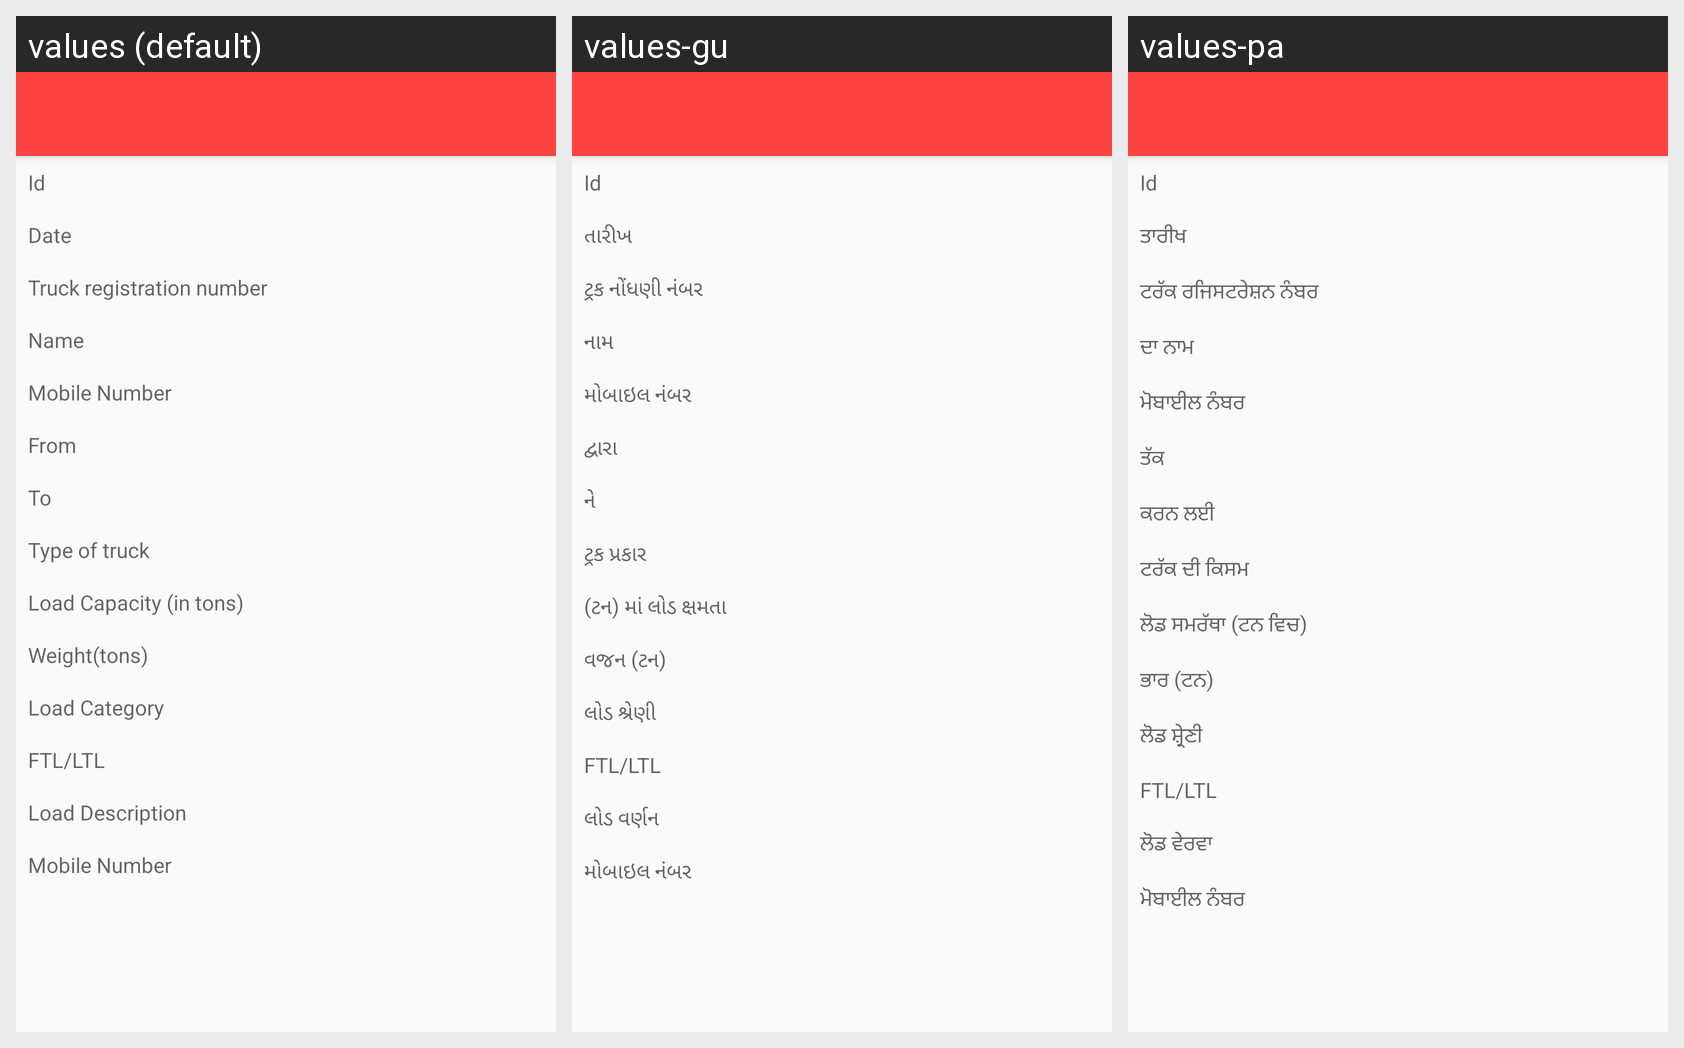

For this localized Android screen grid, give each drawn string resource with its value in every locale shown.
Android screen res/layout/activity_order_details.xml rendered under 3 locales, left to right: values (default), values-gu, values-pa. Device: Nexus 5 (rendered at 1080×1920; each locale shown at half size, 540×960, under a caption strip naming it); theme MyMaterialTheme.
Other locales in the repository, not shown: values-bn, values-hi, values-kn, values-ml, values-ta, values-te.
Strings drawn on this screen, with the default value and each locale's value (text and hints the layout hard-codes, and strings that could not be matched under every locale, appear in the picture but are not listed):

id
  values: Id
  values-gu: Id
  values-pa: Id

date
  values: Date
  values-gu: તારીખ
  values-pa: ਤਾਰੀਖ

truck_reg_number
  values: Truck registration number
  values-gu: ટ્રક નોંધણી નંબર
  values-pa: ਟਰੱਕ ਰਜਿਸਟਰੇਸ਼ਨ ਨੰਬਰ

name
  values: Name
  values-gu: નામ
  values-pa: ਦਾ ਨਾਮ

mob_number
  values: Mobile Number
  values-gu: મોબાઇલ નંબર
  values-pa: ਮੋਬਾਈਲ ਨੰਬਰ

from
  values: From
  values-gu: દ્વારા
  values-pa: ਤੱਕ

to
  values: To
  values-gu: ને
  values-pa: ਕਰਨ ਲਈ

type_of_truck
  values: Type of truck
  values-gu: ટ્રક પ્રકાર
  values-pa: ਟਰੱਕ ਦੀ ਕਿਸਮ

load_capacity
  values: Load Capacity (in tons)
  values-gu: (ટન) માં લોડ ક્ષમતા
  values-pa: ਲੋਡ ਸਮਰੱਥਾ (ਟਨ ਵਿਚ)

weight
  values: Weight(tons)
  values-gu: વજન (ટન)
  values-pa: ਭਾਰ (ਟਨ)

load_category
  values: Load Category
  values-gu: લોડ શ્રેણી
  values-pa: ਲੋਡ ਸ਼੍ਰੇਣੀ

ftl
  values: FTL/LTL
  values-gu: FTL/LTL
  values-pa: FTL/LTL

load_description
  values: Load Description
  values-gu: લોડ વર્ણન
  values-pa: ਲੋਡ ਵੇਰਵਾ
